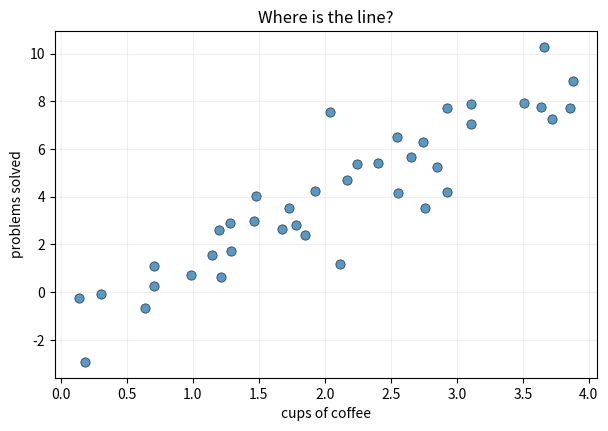
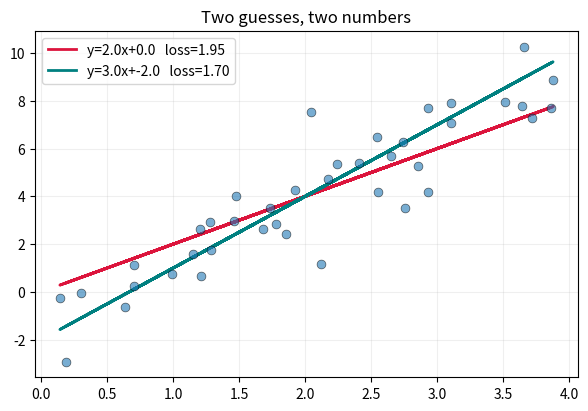
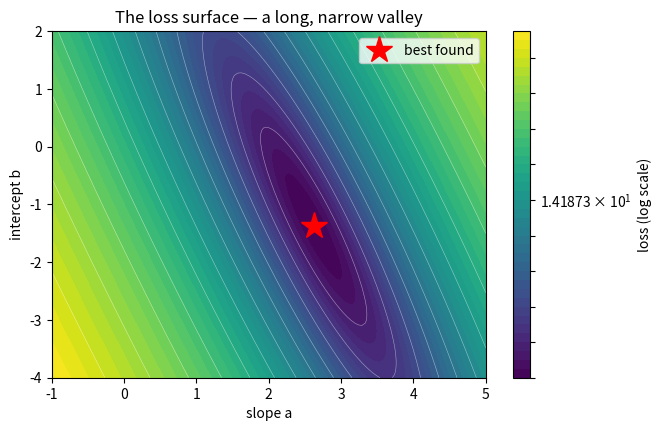
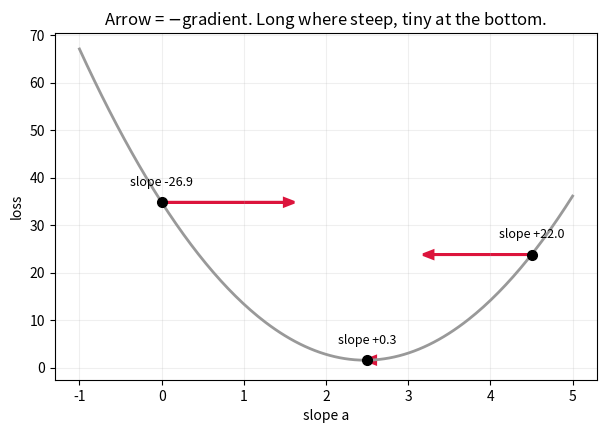
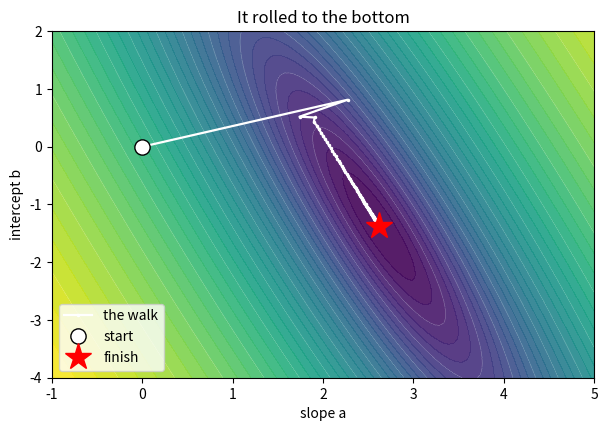
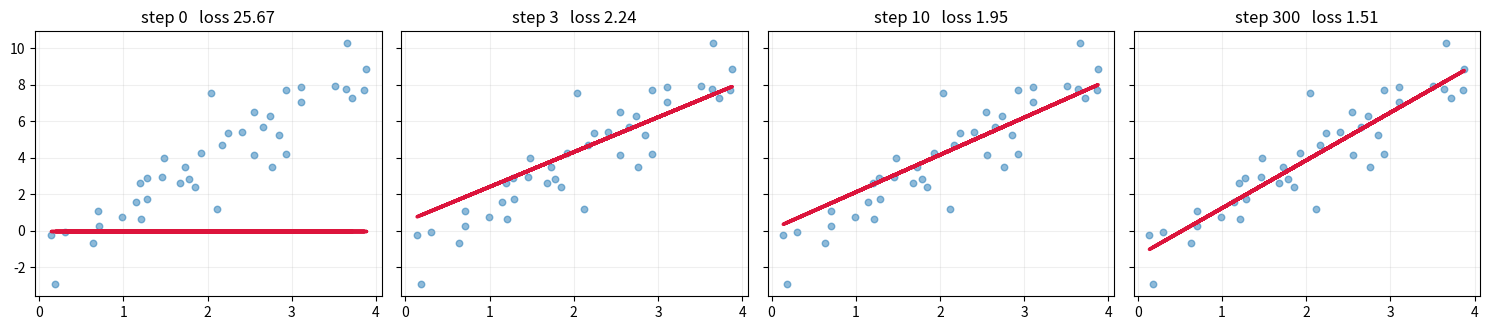
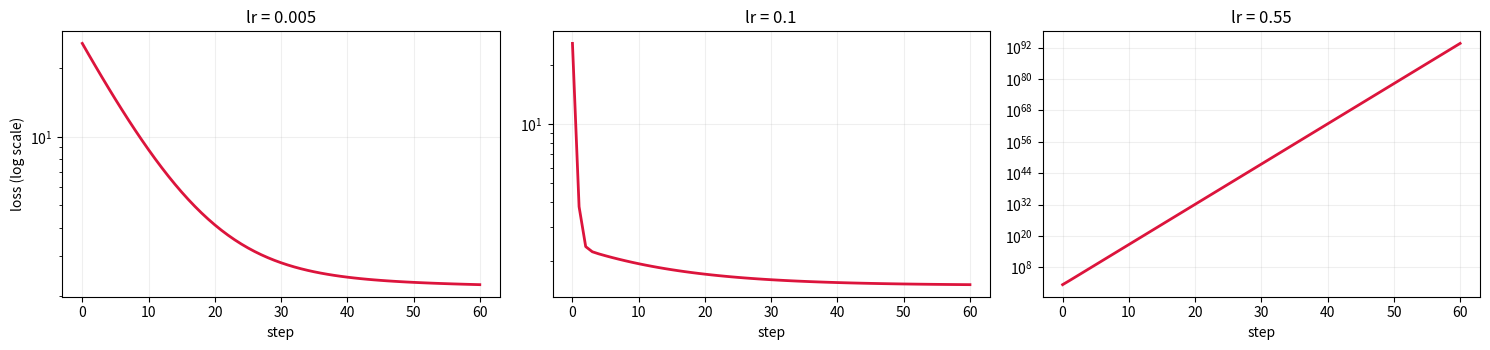

Here is the Python script that generated these plots, in order:
import numpy as np
import matplotlib.pyplot as plt

np.random.seed(422)
plt.rcParams["figure.figsize"] = (7, 4.5)

x = np.random.uniform(0, 4, 40)
y = 2.5 * x - 1.0 + np.random.normal(0, 1.2, 40)     # the truth, plus noise

plt.scatter(x, y, s=45, alpha=.75, edgecolor="k", linewidth=.5)
plt.xlabel("cups of coffee"); plt.ylabel("problems solved")
plt.title("Where is the line?"); plt.grid(alpha=.2); plt.show()

def predict(a, b, x):
    return a * x + b

print(predict(2.0, 0.0, np.array([0, 1, 2])))   # expect [0. 2. 4.]

def loss(a, b, x, y):
    return np.mean((y - predict(a, b, x)) ** 2)

print(f"a perfect fit on fake data: {loss(2.5, -1.0, np.array([1.0]), np.array([1.5])):.3f}")

print(f"Line A   y = 2.0x + 0.0    loss = {loss(2.0, 0.0, x, y):.3f}")
print(f"Line B   y = 3.0x - 2.0    loss = {loss(3.0, -2.0, x, y):.3f}")

for a_, b_, c in [(2.0, 0.0, "crimson"), (3.0, -2.0, "teal")]:
    plt.plot(x, predict(a_, b_, x), color=c, lw=2,
             label=f"y={a_}x+{b_}   loss={loss(a_,b_,x,y):.2f}")
plt.scatter(x, y, s=40, alpha=.6, edgecolor="k", linewidth=.5, zorder=3)
plt.legend(); plt.grid(alpha=.2); plt.title("Two guesses, two numbers"); plt.show()

a_grid = np.linspace(-1, 5, 120)
b_grid = np.linspace(-4, 2, 120)
A_, B_ = np.meshgrid(a_grid, b_grid)

L = np.mean((y[:, None, None] - (A_ * x[:, None, None] + B_)) ** 2, axis=0)

i, j = np.unravel_index(L.argmin(), L.shape)
print(f"{L.size:,} lines tried")
print(f"best: a = {A_[i,j]:.2f},  b = {B_[i,j]:.2f},  loss = {L[i,j]:.3f}")

from matplotlib.colors import LogNorm
lv = np.logspace(np.log10(L.min()), np.log10(L.max()), 40)

plt.contourf(A_, B_, L, levels=lv, norm=LogNorm(), cmap="viridis")
plt.colorbar(label="loss (log scale)")
plt.contour(A_, B_, L, levels=lv[::3], colors="white", linewidths=.4, alpha=.5)
plt.plot(A_[i,j], B_[i,j], "r*", ms=20, label="best found")
plt.xlabel("slope a"); plt.ylabel("intercept b")
plt.title("The loss surface — a long, narrow valley"); plt.legend(); plt.show()

for knobs, name in [(2, "our line"), (100, "a small model"), (1_000_000, "a real network")]:
    print(f"{name:>16s}: {knobs:>9,} knobs  ->  10^{knobs:,} lines to check")

def gradients(a, b, x, y):
    err = predict(a, b, x) - y
    ga = 2 * np.mean(x * err)
    gb = 2 * np.mean(err)
    return ga, gb

print(gradients(0.0, 0.0, x, y))   # both negative: increase a and b

aa = np.linspace(-1, 5, 200)
plt.plot(aa, [loss(a_, -1.0, x, y) for a_ in aa], color="0.6", lw=2)

for a_ in [0.0, 2.5, 4.5]:
    g, _ = gradients(a_, -1.0, x, y)
    plt.arrow(a_, loss(a_, -1, x, y), -g * 0.06, 0,
              head_width=1.6, head_length=.12, color="crimson", lw=2,
              length_includes_head=True)
    plt.plot(a_, loss(a_, -1, x, y), "ko", ms=7)
    plt.annotate(f"slope {g:+.1f}", (a_, loss(a_, -1, x, y)),
                 textcoords="offset points", xytext=(0, 12), ha="center", fontsize=9)

plt.xlabel("slope a"); plt.ylabel("loss"); plt.grid(alpha=.2)
plt.title("Arrow = $-$gradient. Long where steep, tiny at the bottom."); plt.show()

a, b = 0.0, 0.0
lr = 0.1

print(f"before:  a={a:.3f}  b={b:.3f}   loss={loss(a,b,x,y):.4f}")

ga, gb = gradients(a, b, x, y)
a = a - lr * ga
b = b - lr * gb

print(f"after :  a={a:.3f}  b={b:.3f}   loss={loss(a,b,x,y):.4f}")

def fit(x, y, lr=0.1, steps=300):
    a, b = 0.0, 0.0                     # start anywhere
    path = [(a, b)]
    for _ in range(steps):
        ga, gb = gradients(a, b, x, y)  # which way is up?
        a -= lr * ga                    # step the other way
        b -= lr * gb
        path.append((a, b))
    return a, b, np.array(path)

a_hat, b_hat, path = fit(x, y)
print(f"grid search        a={A_[i,j]:.4f}  b={B_[i,j]:.4f}   loss={L[i,j]:.6f}   {L.size:,} lines")
print(f"gradient descent   a={a_hat:.4f}  b={b_hat:.4f}   loss={loss(a_hat,b_hat,x,y):.6f}      300 steps")

plt.contourf(A_, B_, L, levels=lv, norm=LogNorm(), cmap="viridis", alpha=.9)
plt.contour(A_, B_, L, levels=lv[::3], colors="white", linewidths=.4, alpha=.45)
plt.plot(path[:,0], path[:,1], "w.-", lw=1.6, ms=3, label="the walk")
plt.plot(0, 0, "wo", ms=11, mec="k", label="start")
plt.plot(a_hat, b_hat, "r*", ms=20, label="finish")
plt.xlabel("slope a"); plt.ylabel("intercept b")
plt.title("It rolled to the bottom"); plt.legend(loc="lower left"); plt.show()

fig, axes = plt.subplots(1, 4, figsize=(15, 3.4), sharey=True)
for ax, step in zip(axes, [0, 3, 10, 300]):
    a_, b_ = path[step]
    ax.scatter(x, y, s=22, alpha=.5)
    ax.plot(x, predict(a_, b_, x), "crimson", lw=2.5)
    ax.set_title(f"step {step}   loss {loss(a_,b_,x,y):.2f}"); ax.grid(alpha=.2)
plt.tight_layout(); plt.show()

fig, axes = plt.subplots(1, 3, figsize=(15, 3.6))
for ax, lr in zip(axes, [0.005, 0.1, 0.55]):
    _, _, p = fit(x, y, lr=lr, steps=60)
    ax.plot([loss(a_, b_, x, y) for a_, b_ in p], lw=2, color="crimson")
    ax.set_title(f"lr = {lr}"); ax.set_xlabel("step"); ax.set_yscale("log"); ax.grid(alpha=.2)
axes[0].set_ylabel("loss (log scale)")
plt.tight_layout(); plt.show()
